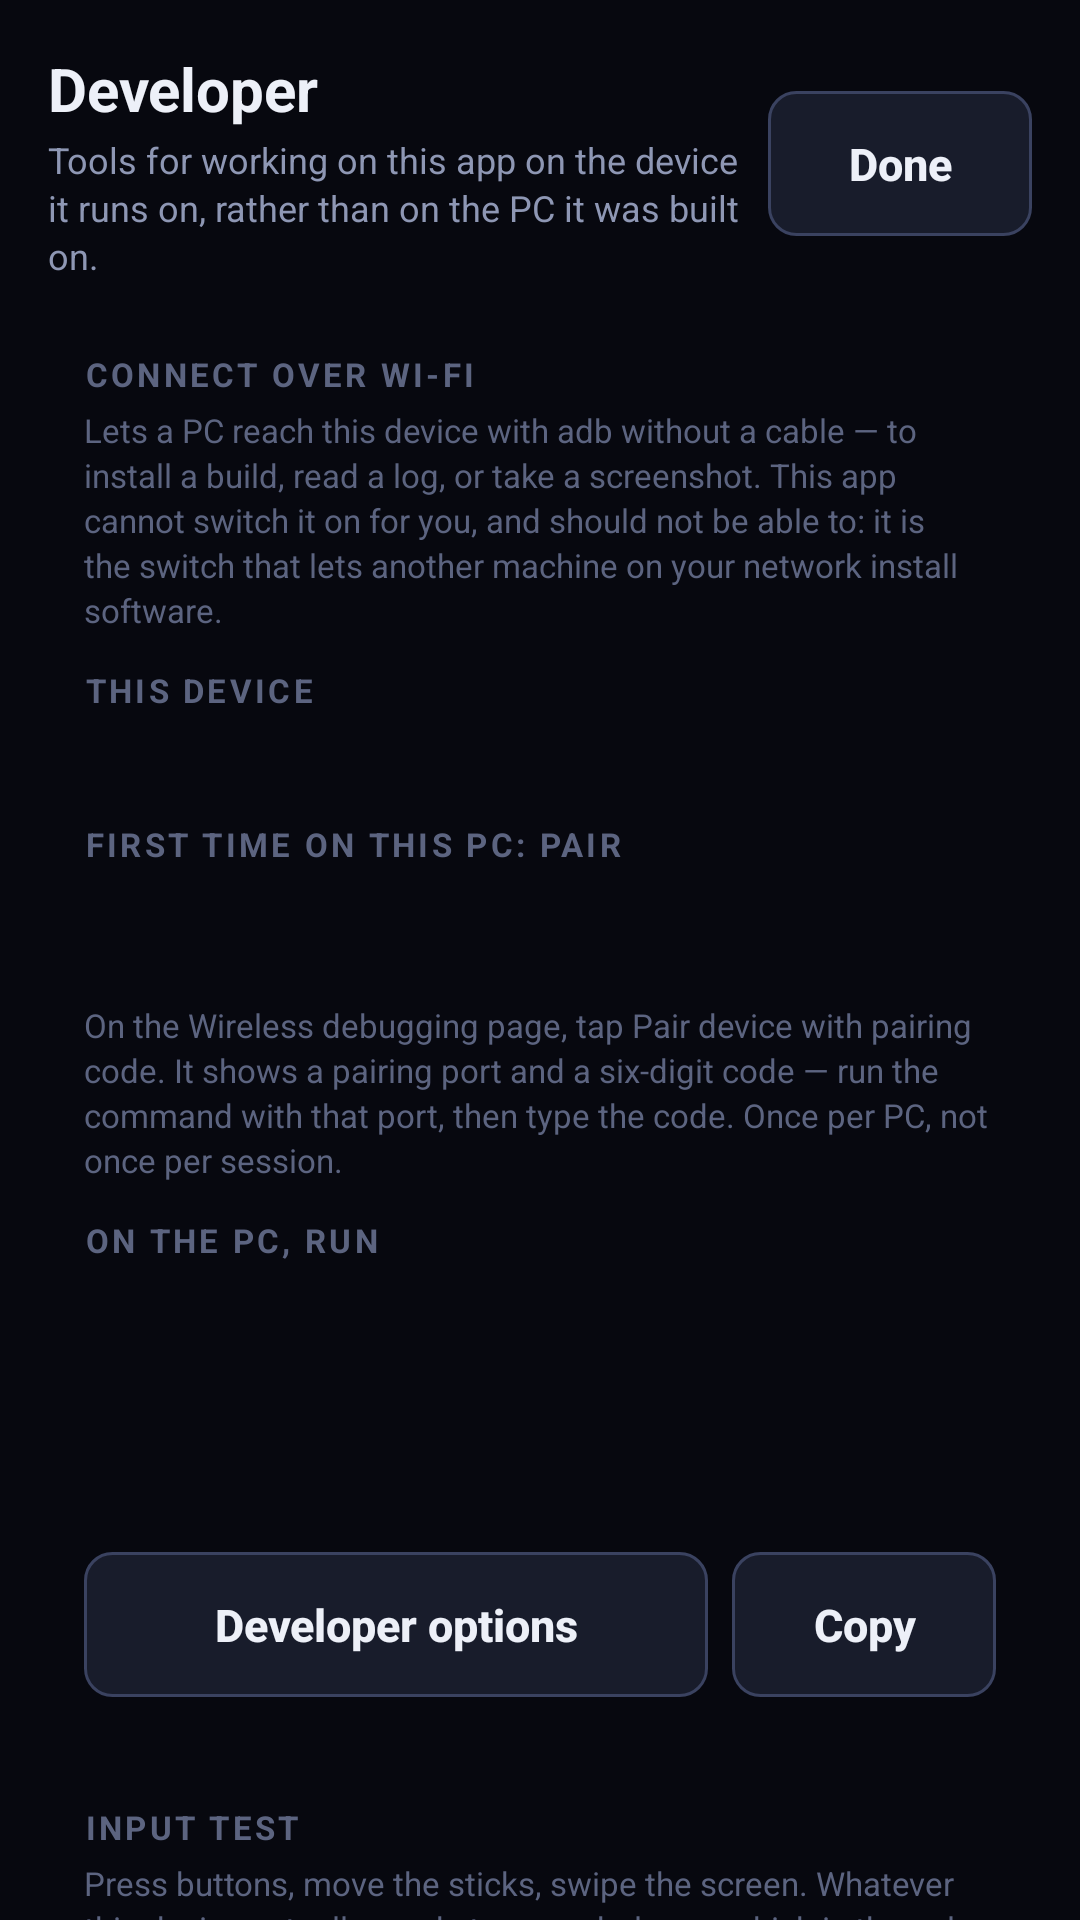

Produce the Android XML layout that renders to this screen, including the resource entries it uses.
<!-- AndroidManifest.xml: application theme Theme.DualScreen -->
<!-- res/layout/activity_developer.xml -->
<?xml version="1.0" encoding="utf-8"?>
<FrameLayout xmlns:android="http://schemas.android.com/apk/res/android"
    android:layout_width="match_parent"
    android:layout_height="match_parent"
    android:background="@color/bg">

    <ImageView
        android:id="@+id/backgroundImage"
        android:layout_width="match_parent"
        android:layout_height="match_parent"
        android:contentDescription="@null"
        android:scaleType="centerCrop"
        android:visibility="gone" />

    <ScrollView
        android:layout_width="match_parent"
        android:layout_height="match_parent"
        android:fillViewport="true"
        android:scrollbars="none">

        <LinearLayout
            android:layout_width="match_parent"
            android:layout_height="wrap_content"
            android:orientation="vertical"
            android:padding="@dimen/space_screen">

            <LinearLayout
                android:layout_width="match_parent"
                android:layout_height="wrap_content"
                android:gravity="center_vertical"
                android:orientation="horizontal">

                <LinearLayout
                    android:layout_width="0dp"
                    android:layout_height="wrap_content"
                    android:layout_weight="1"
                    android:orientation="vertical">

                    <TextView
                        android:layout_width="wrap_content"
                        android:layout_height="wrap_content"
                        android:tag="accent"
                        android:text="@string/dev_title"
                        android:textSize="@dimen/text_title"
                        android:textStyle="bold" />

                    <TextView
                        android:layout_width="match_parent"
                        android:layout_height="wrap_content"
                        android:layout_marginTop="2dp"
                        android:lineSpacingExtra="2dp"
                        android:text="@string/dev_blurb"
                        android:textColor="@color/text_dim"
                        android:textSize="@dimen/text_caption" />
                </LinearLayout>

                <Button
                    android:id="@+id/backButton"
                    style="@style/Action"
                    android:layout_width="wrap_content"
                    android:layout_height="wrap_content"
                    android:text="@string/action_done" />
            </LinearLayout>

            
            <LinearLayout
                android:layout_width="match_parent"
                android:layout_height="wrap_content"
                android:layout_marginTop="@dimen/space"
                android:orientation="vertical"
                android:padding="@dimen/space"
                android:tag="accentEdge">

                <TextView
                    style="@style/Label"
                    android:layout_width="wrap_content"
                    android:layout_height="wrap_content"
                    android:text="@string/dev_wifi" />

                <TextView
                    style="@style/Caption"
                    android:layout_width="match_parent"
                    android:layout_height="wrap_content"
                    android:text="@string/dev_wifi_detail" />

                <TextView
                    style="@style/Label"
                    android:layout_width="wrap_content"
                    android:layout_height="wrap_content"
                    android:layout_marginTop="@dimen/space"
                    android:text="@string/dev_address" />

                <TextView
                    android:id="@+id/addressText"
                    android:layout_width="match_parent"
                    android:layout_height="wrap_content"
                    android:layout_marginTop="2dp"
                    android:fontFamily="monospace"
                    android:tag="accent"
                    android:textIsSelectable="true"
                    android:textSize="@dimen/text_heading"
                    android:textStyle="bold" />

                
                <TextView
                    android:id="@+id/pairLabel"
                    style="@style/Label"
                    android:layout_width="wrap_content"
                    android:layout_height="wrap_content"
                    android:layout_marginTop="@dimen/space"
                    android:text="@string/dev_pair" />

                <TextView
                    android:id="@+id/pairCommandText"
                    android:layout_width="match_parent"
                    android:layout_height="wrap_content"
                    android:layout_marginTop="@dimen/space_tight"
                    android:fontFamily="monospace"
                    android:padding="10dp"
                    android:tag="card"
                    android:textColor="@color/text"
                    android:textIsSelectable="true"
                    android:textSize="@dimen/text_detail" />

                <TextView
                    android:id="@+id/pairNote"
                    style="@style/Caption"
                    android:layout_width="match_parent"
                    android:layout_height="wrap_content"
                    android:text="@string/dev_pair_detail" />

                <TextView
                    style="@style/Label"
                    android:layout_width="wrap_content"
                    android:layout_height="wrap_content"
                    android:layout_marginTop="@dimen/space"
                    android:text="@string/dev_command" />

                <TextView
                    android:id="@+id/commandText"
                    android:layout_width="match_parent"
                    android:layout_height="wrap_content"
                    android:layout_marginTop="@dimen/space_tight"
                    android:fontFamily="monospace"
                    android:padding="10dp"
                    android:tag="card"
                    android:textColor="@color/text"
                    android:textIsSelectable="true"
                    android:textSize="@dimen/text_detail" />

                <TextView
                    android:id="@+id/portNote"
                    style="@style/Caption"
                    android:layout_width="match_parent"
                    android:layout_height="wrap_content" />

                <TextView
                    android:id="@+id/adbStateText"
                    android:layout_width="match_parent"
                    android:layout_height="wrap_content"
                    android:layout_marginTop="10dp"
                    android:lineSpacingExtra="2dp"
                    android:textColor="@color/text_dim"
                    android:textSize="@dimen/text_caption" />

                <LinearLayout
                    android:layout_width="match_parent"
                    android:layout_height="wrap_content"
                    android:layout_marginTop="10dp"
                    android:orientation="horizontal">

                    <Button
                        android:id="@+id/developerOptionsButton"
                        style="@style/Action"
                        android:layout_width="0dp"
                        android:layout_height="wrap_content"
                        android:layout_marginEnd="@dimen/space_small"
                        android:layout_weight="1"
                        android:text="@string/dev_open_options" />

                    <Button
                        android:id="@+id/copyCommandButton"
                        style="@style/Action"
                        android:layout_width="wrap_content"
                        android:layout_height="wrap_content"
                        android:text="@string/dev_copy_command" />
                </LinearLayout>
            </LinearLayout>

            
            <LinearLayout
                android:layout_width="match_parent"
                android:layout_height="wrap_content"
                android:layout_marginTop="@dimen/space"
                android:orientation="vertical"
                android:padding="@dimen/space"
                android:tag="card">

                <TextView
                    style="@style/Label"
                    android:layout_width="wrap_content"
                    android:layout_height="wrap_content"
                    android:text="@string/tool_input" />

                <TextView
                    style="@style/Caption"
                    android:layout_width="match_parent"
                    android:layout_height="wrap_content"
                    android:text="@string/input_blurb" />

                <Button
                    android:id="@+id/inputButton"
                    style="@style/Action"
                    android:layout_width="match_parent"
                    android:layout_height="wrap_content"
                    android:layout_marginTop="10dp"
                    android:text="@string/dev_open_input" />
            </LinearLayout>

            
            <LinearLayout
                android:layout_width="match_parent"
                android:layout_height="wrap_content"
                android:layout_marginTop="@dimen/space"
                android:layout_marginBottom="@dimen/space_tight"
                android:orientation="vertical"
                android:padding="@dimen/space"
                android:tag="card">

                <TextView
                    style="@style/Label"
                    android:layout_width="wrap_content"
                    android:layout_height="wrap_content"
                    android:text="@string/dev_device" />

                <TextView
                    android:id="@+id/deviceText"
                    android:layout_width="match_parent"
                    android:layout_height="wrap_content"
                    android:layout_marginTop="6dp"
                    android:fontFamily="monospace"
                    android:textColor="@color/text_dim"
                    android:textIsSelectable="true"
                    android:textSize="@dimen/text_label" />

                <Button
                    android:id="@+id/copyInfoButton"
                    style="@style/Action"
                    android:layout_width="match_parent"
                    android:layout_height="wrap_content"
                    android:layout_marginTop="10dp"
                    android:text="@string/dev_copy_info" />
            </LinearLayout>

        </LinearLayout>
    </ScrollView>
</FrameLayout>
<!-- resources referenced by this layout -->
<resources>
  <color name="bg">#FF07080F</color>
  <color name="text">#FFEDF0F8</color>
  <color name="text_dim">#FF8E97B4</color>
  <dimen name="space">12dp</dimen>
  <dimen name="space_screen">16dp</dimen>
  <dimen name="space_small">8dp</dimen>
  <dimen name="space_tight">4dp</dimen>
  <dimen name="text_caption">12sp</dimen>
  <dimen name="text_detail">13sp</dimen>
  <dimen name="text_heading">17sp</dimen>
  <dimen name="text_label">11sp</dimen>
  <dimen name="text_title">20sp</dimen>
  <string name="action_done">Done</string>
  <string name="dev_address">This device</string>
  <string name="dev_blurb">Tools for working on this app on the device it runs on, rather than on the PC it was built on.</string>
  <string name="dev_command">On the PC, run</string>
  <string name="dev_copy_command">Copy</string>
  <string name="dev_copy_info">Copy device info</string>
  <string name="dev_device">This device</string>
  <string name="dev_open_input">Open the input test</string>
  <string name="dev_open_options">Developer options</string>
  <string name="dev_pair">First time on this PC: pair</string>
  <string name="dev_pair_detail">On the Wireless debugging page, tap "Pair device with pairing code". It shows a pairing port and a six-digit code — run the command with that port, then type the code. Once per PC, not once per session.</string>
  <string name="dev_title">Developer</string>
  <string name="dev_wifi">Connect over Wi-Fi</string>
  <string name="dev_wifi_detail">Lets a PC reach this device with adb without a cable — to install a build, read a log, or take a screenshot. This app cannot switch it on for you, and should not be able to: it is the switch that lets another machine on your network install software.</string>
  <string name="input_blurb">Press buttons, move the sticks, swipe the screen. Whatever this device actually sends turns up below — which is the only way to tell why a control works on one handheld and not another.</string>
  <string name="tool_input">Input test</string>
  <style name="Caption" parent="">
          <item name="android:textColor">@color/text_faint</item>
          <item name="android:textSize">@dimen/text_label</item>
          <item name="android:layout_marginTop">@dimen/space_tight</item>
          <item name="android:lineSpacingExtra">2dp</item>
      </style>
  <style name="Label" parent="">
          <item name="android:textColor">@color/text_faint</item>
          <item name="android:textSize">@dimen/text_label</item>
          <item name="android:textAllCaps">true</item>
          <item name="android:letterSpacing">0.10</item>
          <item name="android:textStyle">bold</item>
      </style>
  <dimen name="text_body">15sp</dimen>
  <dimen name="button_padding">14dp</dimen>
  <dimen name="touch_min">48dp</dimen>
  <color name="text_faint">#FF5C6480</color>
  <color name="accent">#FF6EC1FF</color>
  <style name="Animation.DualScreen" parent="@android:style/Animation.Activity">
          <item name="android:activityOpenEnterAnimation">@anim/screen_enter</item>
          <item name="android:activityOpenExitAnimation">@anim/screen_hold</item>
          <item name="android:activityCloseEnterAnimation">@anim/screen_hold</item>
          <item name="android:activityCloseExitAnimation">@anim/screen_exit</item>
      </style>
  <color name="card">#FF11141F</color>
  <color name="edge">#FF262C40</color>
  <color name="edge_hi">#FF3A4260</color>
  <color name="card_hi">#FF181C2B</color>
  <!-- drawable bg_dialog (drawable) -->
  <?xml version="1.0" encoding="utf-8"?>
  <shape xmlns:android="http://schemas.android.com/apk/res/android" android:shape="rectangle">
      <solid android:color="@color/card" />
      <corners android:radius="@dimen/corner" />
      <stroke android:width="1dp" android:color="@color/edge_hi" />
  </shape>
  <dimen name="corner">12dp</dimen>
</resources>
